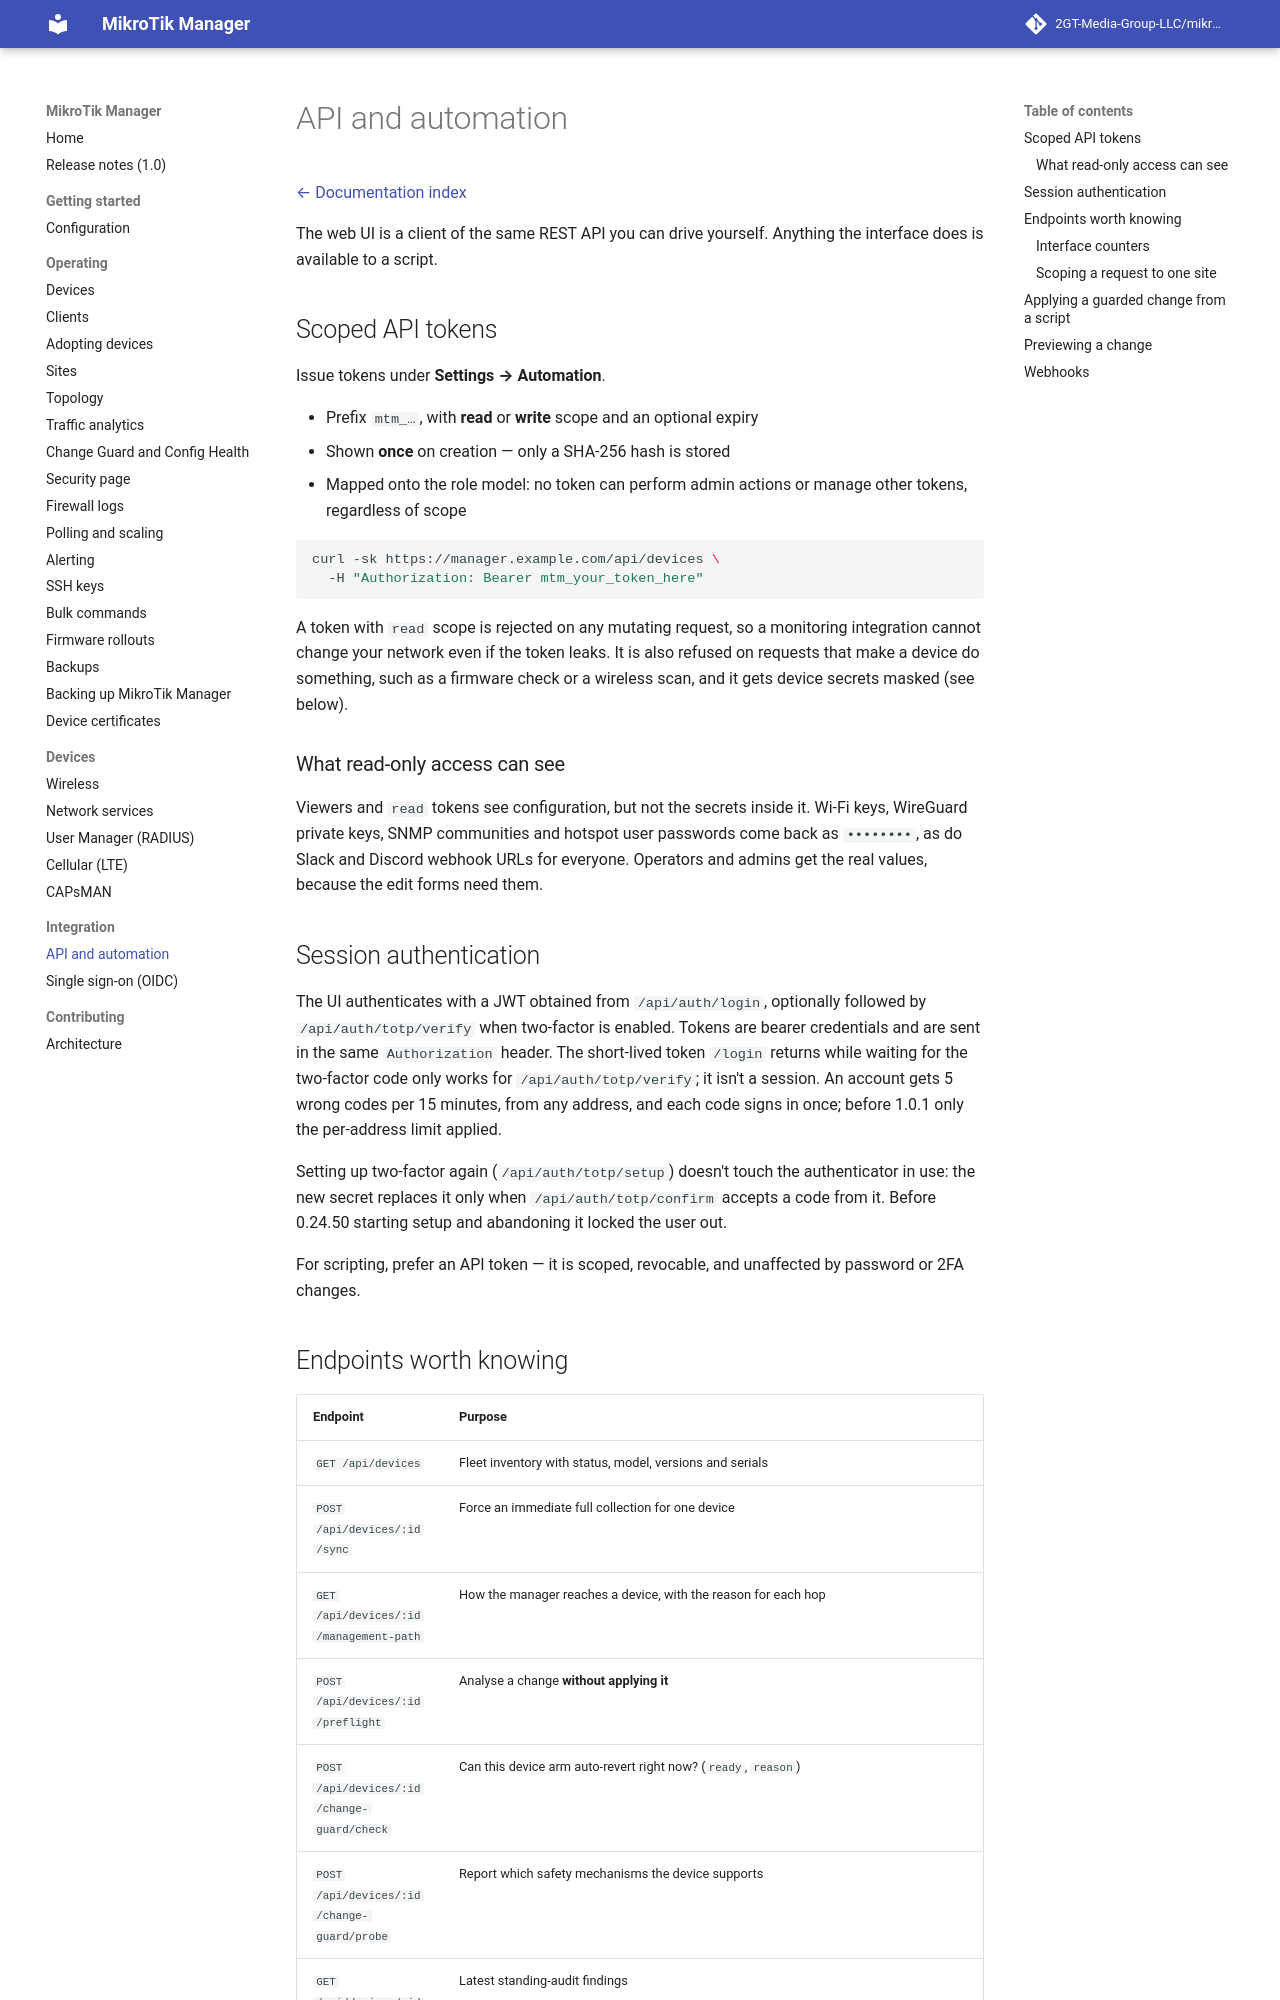

repository: frank3427/mikrotik-manager · page: 1.0/api/index.html · generator: mkdocs

# API and automation

[← Documentation index](README.md)

The web UI is a client of the same REST API you can drive yourself. Anything the interface
does is available to a script.

## Scoped API tokens

Issue tokens under **Settings → Automation**.

- Prefix `mtm_…`, with **read** or **write** scope and an optional expiry
- Shown **once** on creation — only a SHA-256 hash is stored
- Mapped onto the role model: no token can perform admin actions or manage other tokens,
  regardless of scope

```bash
curl -sk https://manager.example.com/api/devices \
  -H "Authorization: Bearer mtm_your_token_here"
```

A token with `read` scope is rejected on any mutating request, so a monitoring integration
cannot change your network even if the token leaks. It is also refused on requests that make
a device do something, such as a firmware check or a wireless scan, and it gets device secrets
masked (see below).

### What read-only access can see

Viewers and `read` tokens see configuration, but not the secrets inside it. Wi-Fi keys,
WireGuard private keys, SNMP communities and hotspot user passwords come back as
`••••••••`, as do Slack and Discord webhook URLs for everyone. Operators and admins get the
real values, because the edit forms need them.

## Session authentication

The UI authenticates with a JWT obtained from `/api/auth/login`, optionally followed by
`/api/auth/totp/verify` when two-factor is enabled. Tokens are bearer credentials and are
sent in the same `Authorization` header. The short-lived token `/login` returns while waiting
for the two-factor code only works for `/api/auth/totp/verify`; it isn't a session. An account
gets 5 wrong codes per 15 minutes, from any address, and each code signs in once; before 1.0.1
only the per-address limit applied.

Setting up two-factor again (`/api/auth/totp/setup`) doesn't touch the authenticator in use:
the new secret replaces it only when `/api/auth/totp/confirm` accepts a code from it. Before
0.24.50 starting setup and abandoning it locked the user out.

For scripting, prefer an API token — it is scoped, revocable, and unaffected by password
or 2FA changes.
